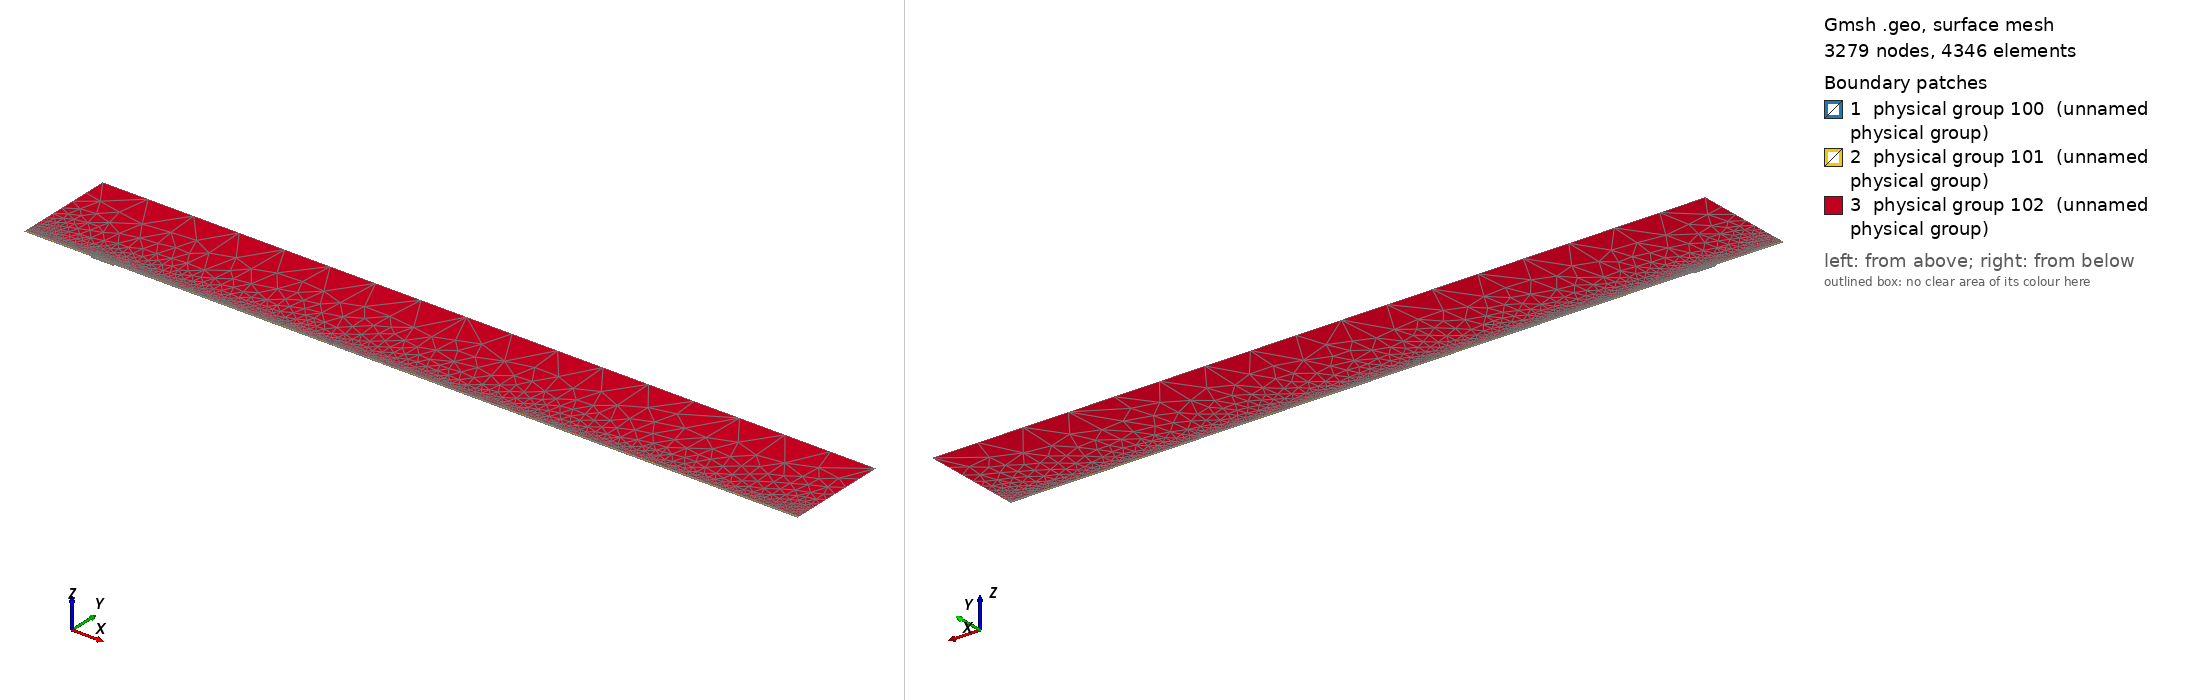

Gmsh geometry script, surface-meshed: 3279 nodes, 4346 surface elements. Boundary patches (legend numbers): 1 physical group 100 (unnamed physical group), 2 physical group 101 (unnamed physical group), 3 physical group 102 (unnamed physical group). Left view from above one corner, right view from below the opposite corner. Legend entries are the model's physical surfaces. The drawing asked Gmsh for element sizes between 1% and 20% of the model's largest extent; the script's own settings can give other sizes.

=== mesh.geo (drawn) ===
// Macro parameters
deltaStar = 1;
D = 2.5 * deltaStar; // depth of the gap 
W = 33 * deltaStar; // width of the gap
r = 16; // length of non-constant quads upstream and downstream of the gap
s = 8; // length of non-constant quads left and right inside the gap
BL = 0.25 * deltaStar; // height of the second layer of quad elements
BL_upper = 3.5 * deltaStar; // height of the third layer of quad elements
x0 = 100 * deltaStar; // x distance from inflow to gap
lengthOutflow = 1000 * deltaStar; // length after the gap
x3 = W + lengthOutflow; // last point of the domain
height = 150 * deltaStar; // height of the triangular region
triagHeightRegion_inflow = height - BL - BL_upper; // height of the triangular region

// Micro parameters
dx = 0.2; // dx of square elements near the leading and trailing edge of the gap (most resolution-demanding points in the domain)
dy = 1.25 * dx; 
size_triag_v_top = 64; // size of the elements in the upper triangular region

// All the value below are between 0 and 1. =1  means the elements are all equal in size. Avoid using values very close to 1, because we dividing by log(p) in the formula.
dy_in_v_right = 1.5; // heighest quad in the upper layer of quads, in the right part of the gap
dy_in_v_left = 1.75; // heighest quad in the upper layer of quads, in the left part of the gap

// fit (check the file scripts/fit_gmsh.py for more details)
p_in_v_left = 1.0335663036230878 - 1.0234149444433507/(W - 0.8098798097181781)^0.5991729377115732; // densitiy concentration of elements inside the gap, vertically, near the left wall.
p_in_v_right = 1.008073572191136 - 1.1471875292840257/(W - 1.2941255994826328)^0.7890392764815325; // densitiy concentration of elements inside the gap, vertically, near the right wall.
p_in_h_bottom = 0.9; // densitiy concentration of elements inside the gap, horizontally. 
p_in_h_top = 0.9; // densitiy concentration of elements inside the gap, horizontally. 

p_out_h = 0.5; // densitiy concentration of elements outside the gap, horizontally.
p_out_h_upper = 0.5; // densitiy concentration of elements outside the gap, horizontally on the upper layer of quads
p_out_v_inflow_dense = 0.8; // densitiy concentration of elements outside the gap, vertically, near the inflow and the gap
p_out_v_inflow_sparse = 0.99; // densitiy concentration of elements outside the gap, vertically, near the inflow and far from the gap
p_out_v_outflow_dense = 0.9; // densitiy concentration of elements outside the gap, vertically, near the outflow and the gap
p_out_v_outflow_sparse = 0.995; // densitiy concentration of elements outside the gap, vertically, near the outflow and far from the gap
p_triag_h_inflow = 0.8; // densitiy concentration of elements in the triangular region of the domain, horizontally.
p_triag_h_outflow = p_triag_h_inflow; // densitiy concentration of elements in the triangular region of the domain, horizontally.

enlarge_triag_inflow = 1.1; // heigher the value, larger the elements in the triangular region near the inflow
enlarge_triag_outflow = 1.1; // heigher the value, larger the elements in the triangular region near the outflow

// Automated parameters 
a_in_v_right = dx / (W / 2);
a_in_v_left = dx / (W / 2);
a_in_h_bottom = dy / (D / 2);
a_in_h_top = dx / (D / 2);
a_out_h = dx / BL;
a_out_v_inflow_dense = dx / r;
a_out_v_outflow_dense = dx / r;

// for the derivation of the formula, see file 20250123_gmshFormula.md in the docs folder
N_in_v_right = Ceil( Log (a_in_v_right / (1 - p_in_v_right + a_in_v_right * p_in_v_right)) / Log(p_in_v_right) );
N_in_v_left = Ceil( Log (a_in_v_left / (1 - p_in_v_left + a_in_v_left * p_in_v_left)) / Log(p_in_v_left) );
N_in_h_bottom = Ceil( Log (a_in_h_bottom / (1 - p_in_h_bottom + a_in_h_bottom * p_in_h_bottom)) / Log(p_in_h_bottom) );
N_in_h_top = Ceil( Log (a_in_h_top / (1 - p_in_h_top + a_in_h_top * p_in_h_top)) / Log(p_in_h_top) );
N_out_h = Ceil( Log (a_out_h / (1 - p_out_h + a_out_h * p_out_h)) / Log(p_out_h) ) + 1; // + 1 is to correct the fact that the distance is too small to properly approximate the dx length
N_out_v_inflow_dense = Ceil( Log (a_out_v_inflow_dense / (1 - p_out_v_inflow_dense + a_out_v_inflow_dense * p_out_v_inflow_dense)) / Log(p_out_v_inflow_dense) );
N_out_v_outflow_dense = Ceil( Log (a_out_v_outflow_dense / (1 - p_out_v_outflow_dense + a_out_v_outflow_dense * p_out_v_outflow_dense)) / Log(p_out_v_outflow_dense) );

p_for_a_out_v_inflow_sparse_computation = p_out_v_inflow_dense;
p_for_a_out_v_outflow_sparse_computation = (p_out_v_outflow_dense + p_out_v_outflow_dense) / 2;
a_out_v_inflow_sparse = r / (x0 - r) * (1 - p_for_a_out_v_inflow_sparse_computation) / (1 - p_for_a_out_v_inflow_sparse_computation^(N_out_v_inflow_dense + 1));
a_out_v_outflow_sparse = r / (lengthOutflow - r) * (1 - p_for_a_out_v_outflow_sparse_computation) / (1 - p_for_a_out_v_outflow_sparse_computation^(N_out_v_outflow_dense + 1));

N_out_v_inflow_sparse = Ceil( Log(a_out_v_inflow_sparse / (1 - p_out_v_inflow_sparse + a_out_v_inflow_sparse * p_out_v_inflow_sparse)) / Log(p_out_v_inflow_sparse) );
N_out_v_outflow_sparse = Ceil( Log(a_out_v_outflow_sparse / (1 - p_out_v_outflow_sparse + a_out_v_outflow_sparse * p_out_v_outflow_sparse)) / Log(p_out_v_outflow_sparse) );


// second layer of quads
a_out_h_upper = (BL) / (BL_upper) * (1 - p_out_h) / (1 - p_out_h^(N_out_h + 1));
N_out_h_upper = Ceil( Log(a_out_h_upper / (1 - p_out_h_upper + a_out_h_upper * p_out_h_upper)) / Log(p_out_h_upper) );

// ---------------------------
// for triangular region
// ---------------------------
a_triag_h_inflow = (BL_upper) / (triagHeightRegion_inflow) * (1 - p_out_h_upper) / (1 - p_out_h_upper^(N_out_h_upper + 1));
a_triag_h_outflow = a_triag_h_inflow;
N_triag_v_top = Ceil( (x3 + x0) / size_triag_v_top ); // we assume p_triag_v = 1, otherwise the formula is different
N_triag_h_inflow = Ceil( Log(a_triag_h_inflow / (1 - p_triag_h_inflow + a_triag_h_inflow * p_triag_h_inflow)) / Log(p_triag_h_inflow) );
N_triag_h_outflow = Ceil( Log(a_triag_h_outflow / (1 - p_triag_h_outflow + a_triag_h_outflow * p_triag_h_outflow)) / Log(p_triag_h_outflow) );
N_triag_h_inflow = Ceil( N_triag_h_inflow / enlarge_triag_inflow );
N_triag_h_outflow = Ceil( N_triag_h_outflow / enlarge_triag_outflow );

Point(1) = {-x0, 0, 0};
Point(2) = {0,0,0};
Point(3) = {0,-D,0};
Point(4) = {W,-D,0};
Point(5) = {W,0,0};
Point(6) = {x3,0,0};
Point(8) = {x3,height,0};
Point(7) = {x3,BL,0};
Point(9) = {-x0,height,0};
Point(10) = {-x0,BL,0};
Point(11) = {0,BL,0};
Point(12) = {W,BL,0};
Point(13) = {W/2,0,0};
Point(14) = {W/2,BL,0};
Point(15) = {0,-D/2,0};
Point(16) = {W/2,-D,0};
Point(17) = {W,-D/2,0};
Point(18) = {-r,0,0};
Point(19) = {-r,BL,0};
Point(20) = {W + r,0,0};
Point(21) = {W + r,BL,0};
Point(22) = {-x0,BL+BL_upper,0};
Point(23) = {-r,BL+BL_upper,0};
Point(24) = {W + r,BL+BL_upper,0};
Point(25) = {x3,BL+BL_upper,0};
Point(26) = {0,BL+BL_upper,0};
Point(27) = {W/2,BL+BL_upper,0};
Point(28) = {W,BL+BL_upper,0};

Line(1) = {1,18};
Line(2) = {2,15};
Line(3) = {3,16};
Line(4) = {4,17};
Line(5) = {5,20};
Line(6) = {6,7};
Line(7) = {7,25};
Line(8) = {8,9};
Line(9) = {9,22};
Line(10) = {10,19};
Line(11) = {10,1};
Line(12) = {11,14};
Line(13) = {12,21};
Line(14) = {2,13};
Line(15) = {15,3};
Line(16) = {16,4};
Line(17) = {17,5};
Line(18) = {13,5};
Line(19) = {14,12};
Line(20) = {18,2};
Line(21) = {20,6};
Line(22) = {21,7};
Line(23) = {19,11};
Line(24) = {22,10};
Line(25) = {25,8};
Line(26) = {25,24};
Line(27) = {22,23};
Line(30) = {23,26};
Line(31) = {26,27};
Line(32) = {27,28};
Line(33) = {28,24};

// outer quads
Curve Loop(1) = {5, 21, 6, -22, -13, -19, -12, -23, -10, 11, 1, 20, 14, 18};
Plane Surface(1) = {1};

// inside gap
Curve Loop(2) = {2, 15, 3, 16, 4, 17, -18, -14};
Plane Surface(2) = {2};

// triangular region
Curve Loop(3) = {-26, 25, 8, 9, 27, 30, 31,32,33};
Plane Surface(3) = {3};

// 3rd layer of quads
Curve Loop(4) = {-24, 27, 30, 31,32,33, -26,-7,-22,-13,-19,-12,-23,-10};

Plane Surface(4) = {4};


// This defines the surfaces that will be meshed with quad elements
Transfinite Surface {1} = {1, 6, 7, 10};
Transfinite Surface {2} = {3, 4, 5, 2}; // number '2' must match the number '2' of plane surface
Transfinite Surface {4} = {7, 25, 22, 10};

Transfinite Curve {18, 16, 19,32} = N_in_v_right Using Progression p_in_v_right;
Transfinite Curve {-14, -3, -12, -31} = N_in_v_left Using Progression p_in_v_left;

Transfinite Curve {15, -4} = N_in_h_bottom Using Progression p_in_h_bottom;
Transfinite Curve {-2, 17} = N_in_h_top Using Progression p_in_h_top;


Transfinite Curve {11, -6} = N_out_h Using Progression p_out_h;
Transfinite Curve {24, 28, 29, -7} = N_out_h_upper Using Progression p_out_h_upper;
Transfinite Curve {10, 1, 27} = N_out_v_inflow_sparse Using Progression p_out_v_inflow_sparse;
Transfinite Curve {20, 23, 30} = N_out_v_inflow_dense Using Progression p_out_v_inflow_dense;
Transfinite Curve {-21, -22, 26} = N_out_v_outflow_sparse Using Progression p_out_v_outflow_sparse;
Transfinite Curve {-5, -13,-33} = N_out_v_outflow_dense Using Progression p_out_v_outflow_dense;

Recombine Surface {1, 2, 4};

// for triangluar region
Transfinite Curve {8} = N_triag_v_top Using Progression 1;
Transfinite Curve {-25} = N_triag_h_outflow Using Progression p_triag_h_outflow;
Transfinite Curve {9} = N_triag_h_inflow Using Progression p_triag_h_inflow;


// defining boundary
Physical Curve(1) = {9,24,11}; // inlet
Physical Curve(2) = {7,25,6}; // outlet
Physical Curve(3) = {8}; // top
Physical Curve(4) = {1, 20, 2, 15, 3, 16, 4, 17, 5, 21}; // wall


Physical Surface(100) = {1};
Physical Surface(101) = {2, 4};
Physical Surface(102) = {3};
